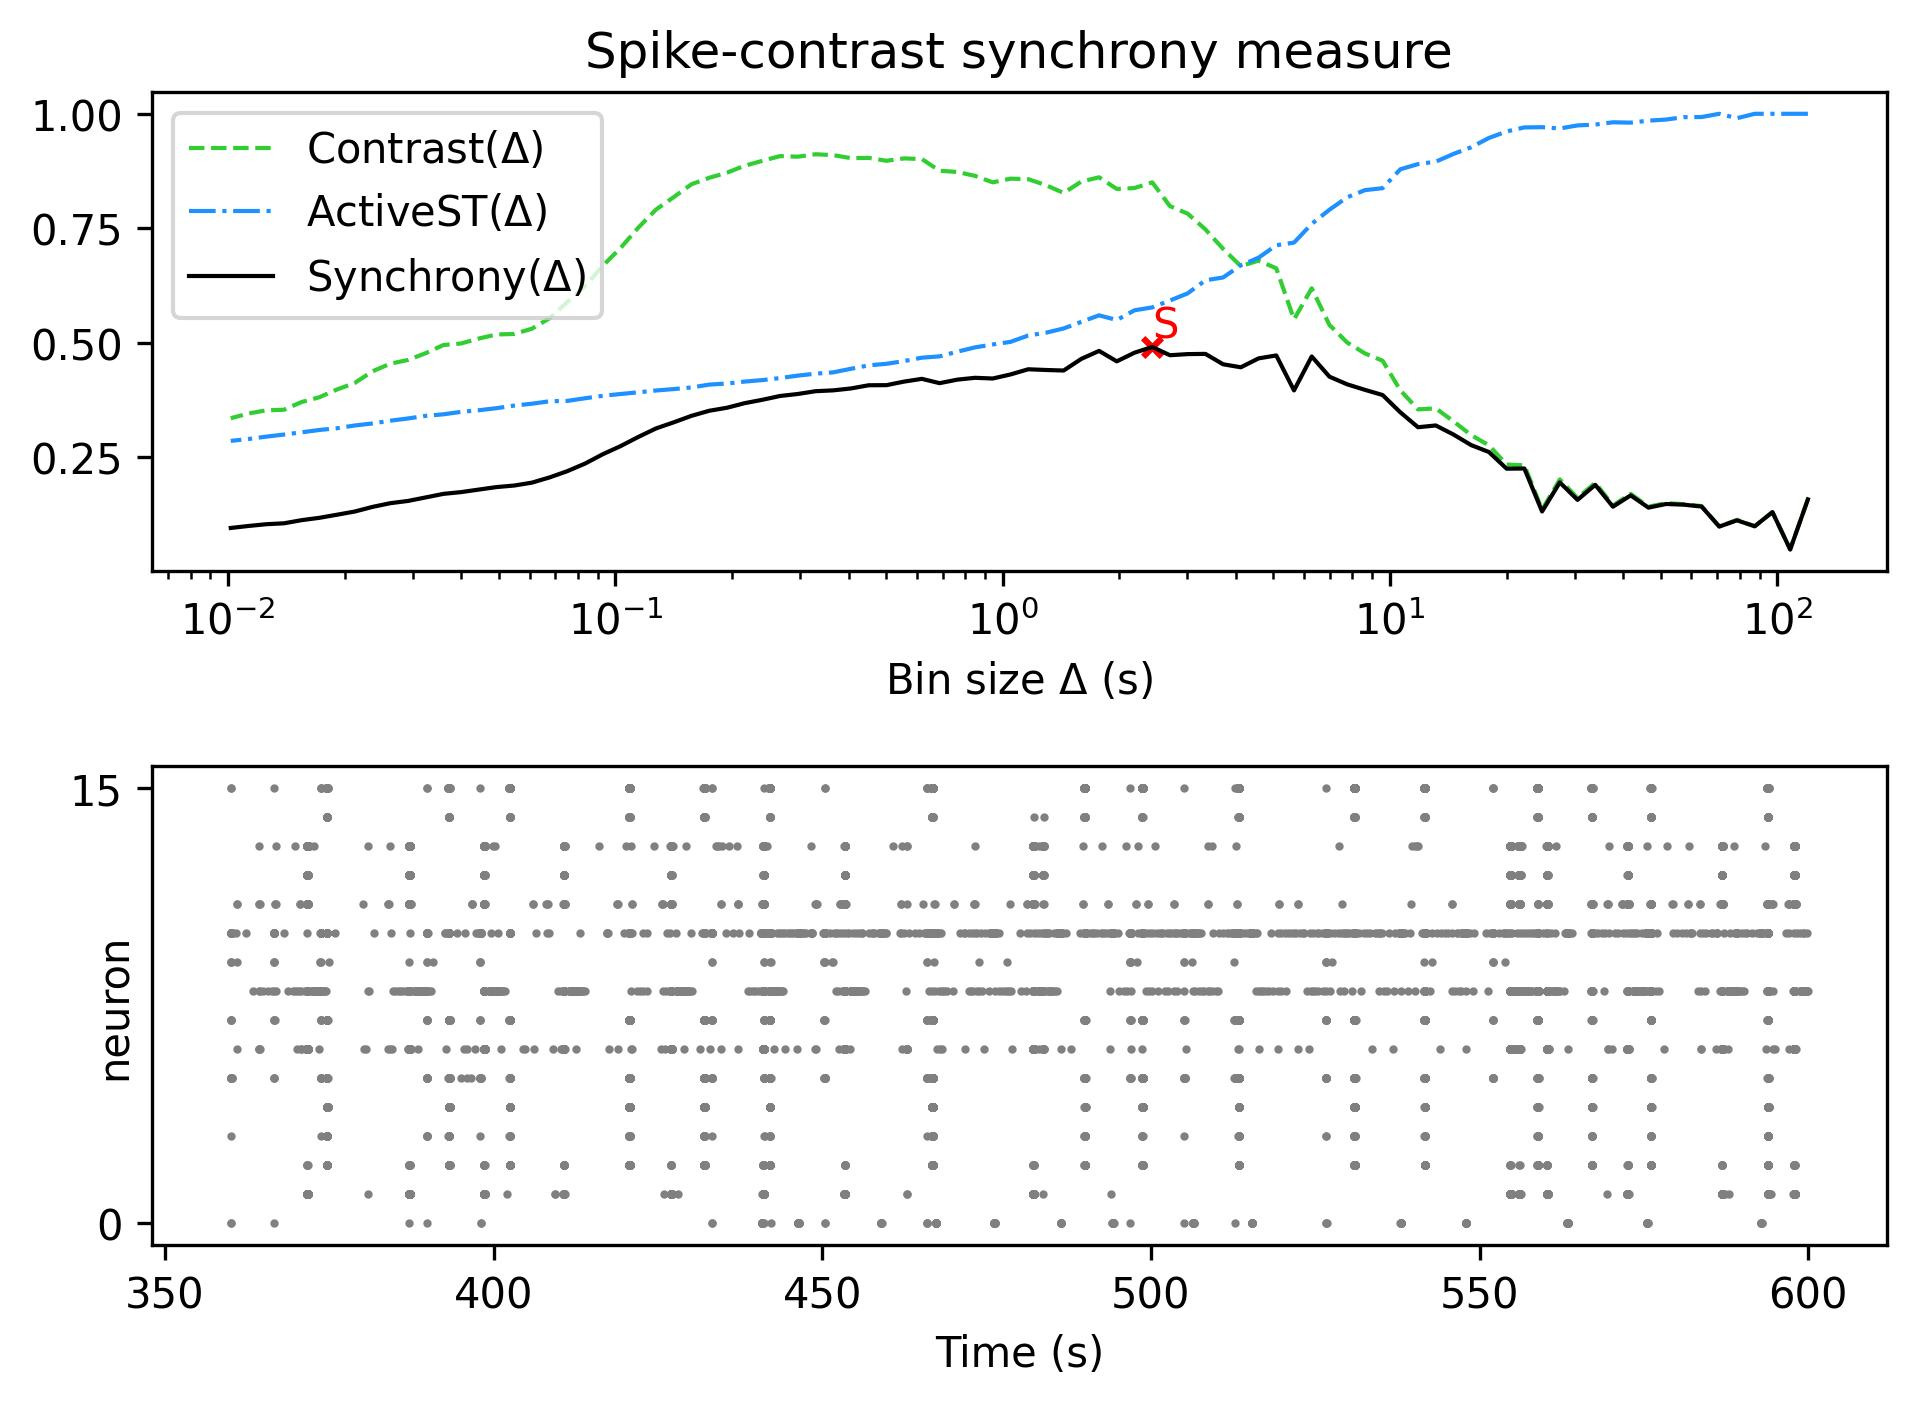

Source data for this figure (header and first rows):
, Spike-contrast (120.0 s), Spike-contrast (108.0 s), Spike-contrast (97.2 s), Spike-contrast (87.48 s), Spike-contrast (78.732 s), Spike-contrast (70.859 s), Spike-contrast (63.773 s), Spike-contrast (57.396 s), Spike-contrast (51.656 s), Spike-contrast (46.49 s), Spike-contrast (41.841 s), Spike-contrast (37.657 s), Spike-contrast (33.892 s), Spike-contrast (30.502 s), Spike-contrast (27.452 s), Spike-contrast (24.707 s), Spike-contrast (22.236 s), Spike-contrast (20.013 s), Spike-contrast (18.011 s), Spike-contrast (16.21 s), Spike-contrast (14.589 s), Spike-contrast (13.13 s), Spike-contrast (11.817 s)
0, 0.1585, 0.04905, 0.1306, 0.09971, 0.1127, 0.09907, 0.1428, 0.1468, 0.1483, 0.1404, 0.1672, 0.1425, 0.1902, 0.1573, 0.1955, 0.132, 0.2258, 0.2254, 0.2618, 0.2768, 0.2999, 0.3198, 0.3158
